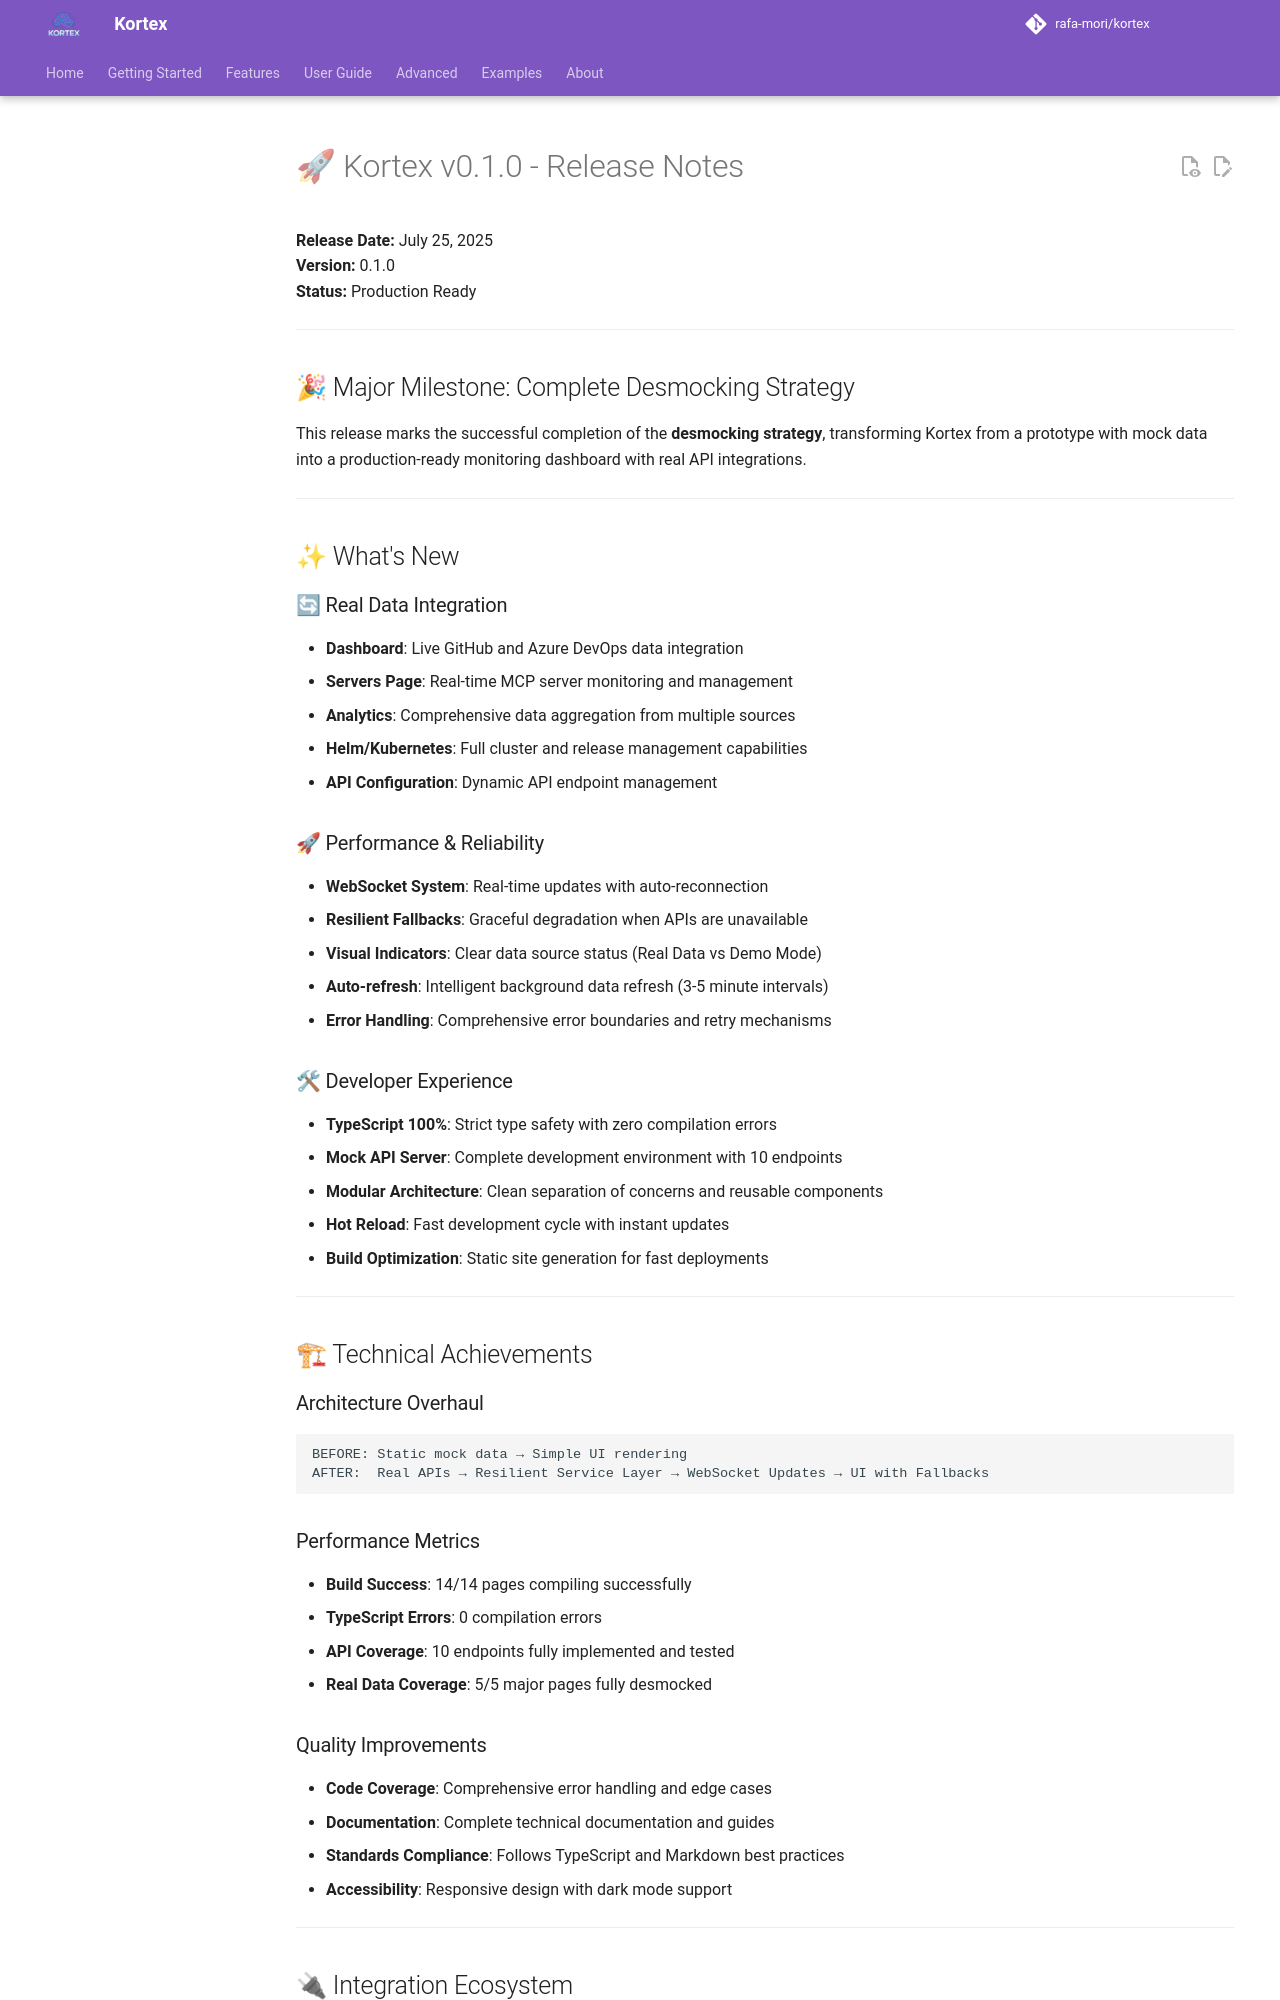

repository: kubex-ecosystem/kortex · page: about/RELEASE_NOTES/index.html · generator: mkdocs

# 🚀 Kortex v0.1.0 - Release Notes

**Release Date:** July 25, 2025  
**Version:** 0.1.0  
**Status:** Production Ready

---

## 🎉 Major Milestone: Complete Desmocking Strategy

This release marks the successful completion of the **desmocking strategy**, transforming Kortex from a prototype with mock data into a production-ready monitoring dashboard with real API integrations.

---

## ✨ What's New

### 🔄 Real Data Integration

- **Dashboard**: Live GitHub and Azure DevOps data integration
- **Servers Page**: Real-time MCP server monitoring and management
- **Analytics**: Comprehensive data aggregation from multiple sources
- **Helm/Kubernetes**: Full cluster and release management capabilities
- **API Configuration**: Dynamic API endpoint management

### 🚀 Performance & Reliability

- **WebSocket System**: Real-time updates with auto-reconnection
- **Resilient Fallbacks**: Graceful degradation when APIs are unavailable
- **Visual Indicators**: Clear data source status (Real Data vs Demo Mode)
- **Auto-refresh**: Intelligent background data refresh (3-5 minute intervals)
- **Error Handling**: Comprehensive error boundaries and retry mechanisms

### 🛠 Developer Experience

- **TypeScript 100%**: Strict type safety with zero compilation errors
- **Mock API Server**: Complete development environment with 10 endpoints
- **Modular Architecture**: Clean separation of concerns and reusable components
- **Hot Reload**: Fast development cycle with instant updates
- **Build Optimization**: Static site generation for fast deployments

---

## 🏗 Technical Achievements

### Architecture Overhaul

```
BEFORE: Static mock data → Simple UI rendering
AFTER:  Real APIs → Resilient Service Layer → WebSocket Updates → UI with Fallbacks
```

### Performance Metrics

- **Build Success**: 14/14 pages compiling successfully
- **TypeScript Errors**: 0 compilation errors
- **API Coverage**: 10 endpoints fully implemented and tested
- **Real Data Coverage**: 5/5 major pages fully desmocked
